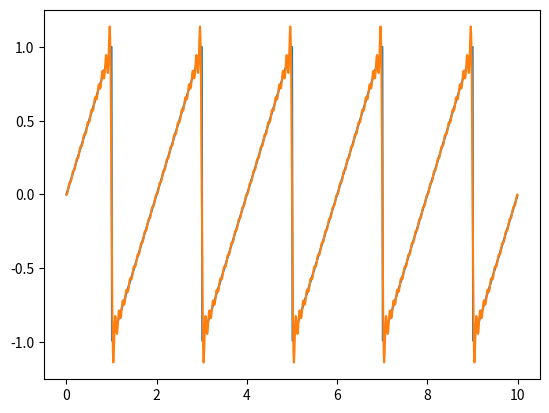

Generate this figure with matplotlib: (Note: this script raises an exception after producing the figure.)
import numpy as np  
import matplotlib.pyplot as plt  

def actual(x):
    y = x;
    while(y > 1):
        y = y - 2;
    return y;
    
def fourier(x, n):
    sum_list = [];
    for this_n in range(n):
        if(this_n == 0): continue;
        period = 2;
        this_value = (2*((-1)**(this_n+1))/(np.pi*this_n))*np.sin(2*np.pi*this_n*x/period)
        sum_list.append(this_value);
    final_value = np.sum(sum_list); 
    return final_value;
    

def calculate_difference_at_n_and_save_plot(n, x):
    #x = [0, 0.01];
    actual_values = [];
    fourier_values = [];
    for this_x in x:
        a_val = actual(this_x);
        f_val = fourier(this_x, n);
        actual_values.append(a_val);
        fourier_values.append(f_val);

    if(n % 25 == 0):
        plt.cla()
        plt.plot(x, actual_values);  
        plt.plot(x, fourier_values);  
        plt.savefig("results/figure_for_"+str(n)+".png");
        #plt.show()
        
    actual_values = np.array(actual_values);
    fourier_values = np.array(fourier_values);
    return np.sum(np.abs(actual_values - fourier_values));


## calculate differences
x = np.arange(0, 10.0, 0.01);
list_n = [];
list_difference = [];
for n in np.arange(5, 255, 5):
    list_n.append(n);
    list_difference.append(calculate_difference_at_n_and_save_plot(n, x));
    
## plot differences
plt.cla()
plt.title("Fourier Series vs Actual Function")
plt.ylabel("Sum of Absolute Difference")
plt.xlabel("n")
plt.plot(list_n, list_difference);  
plt.savefig("results/_differences.png");